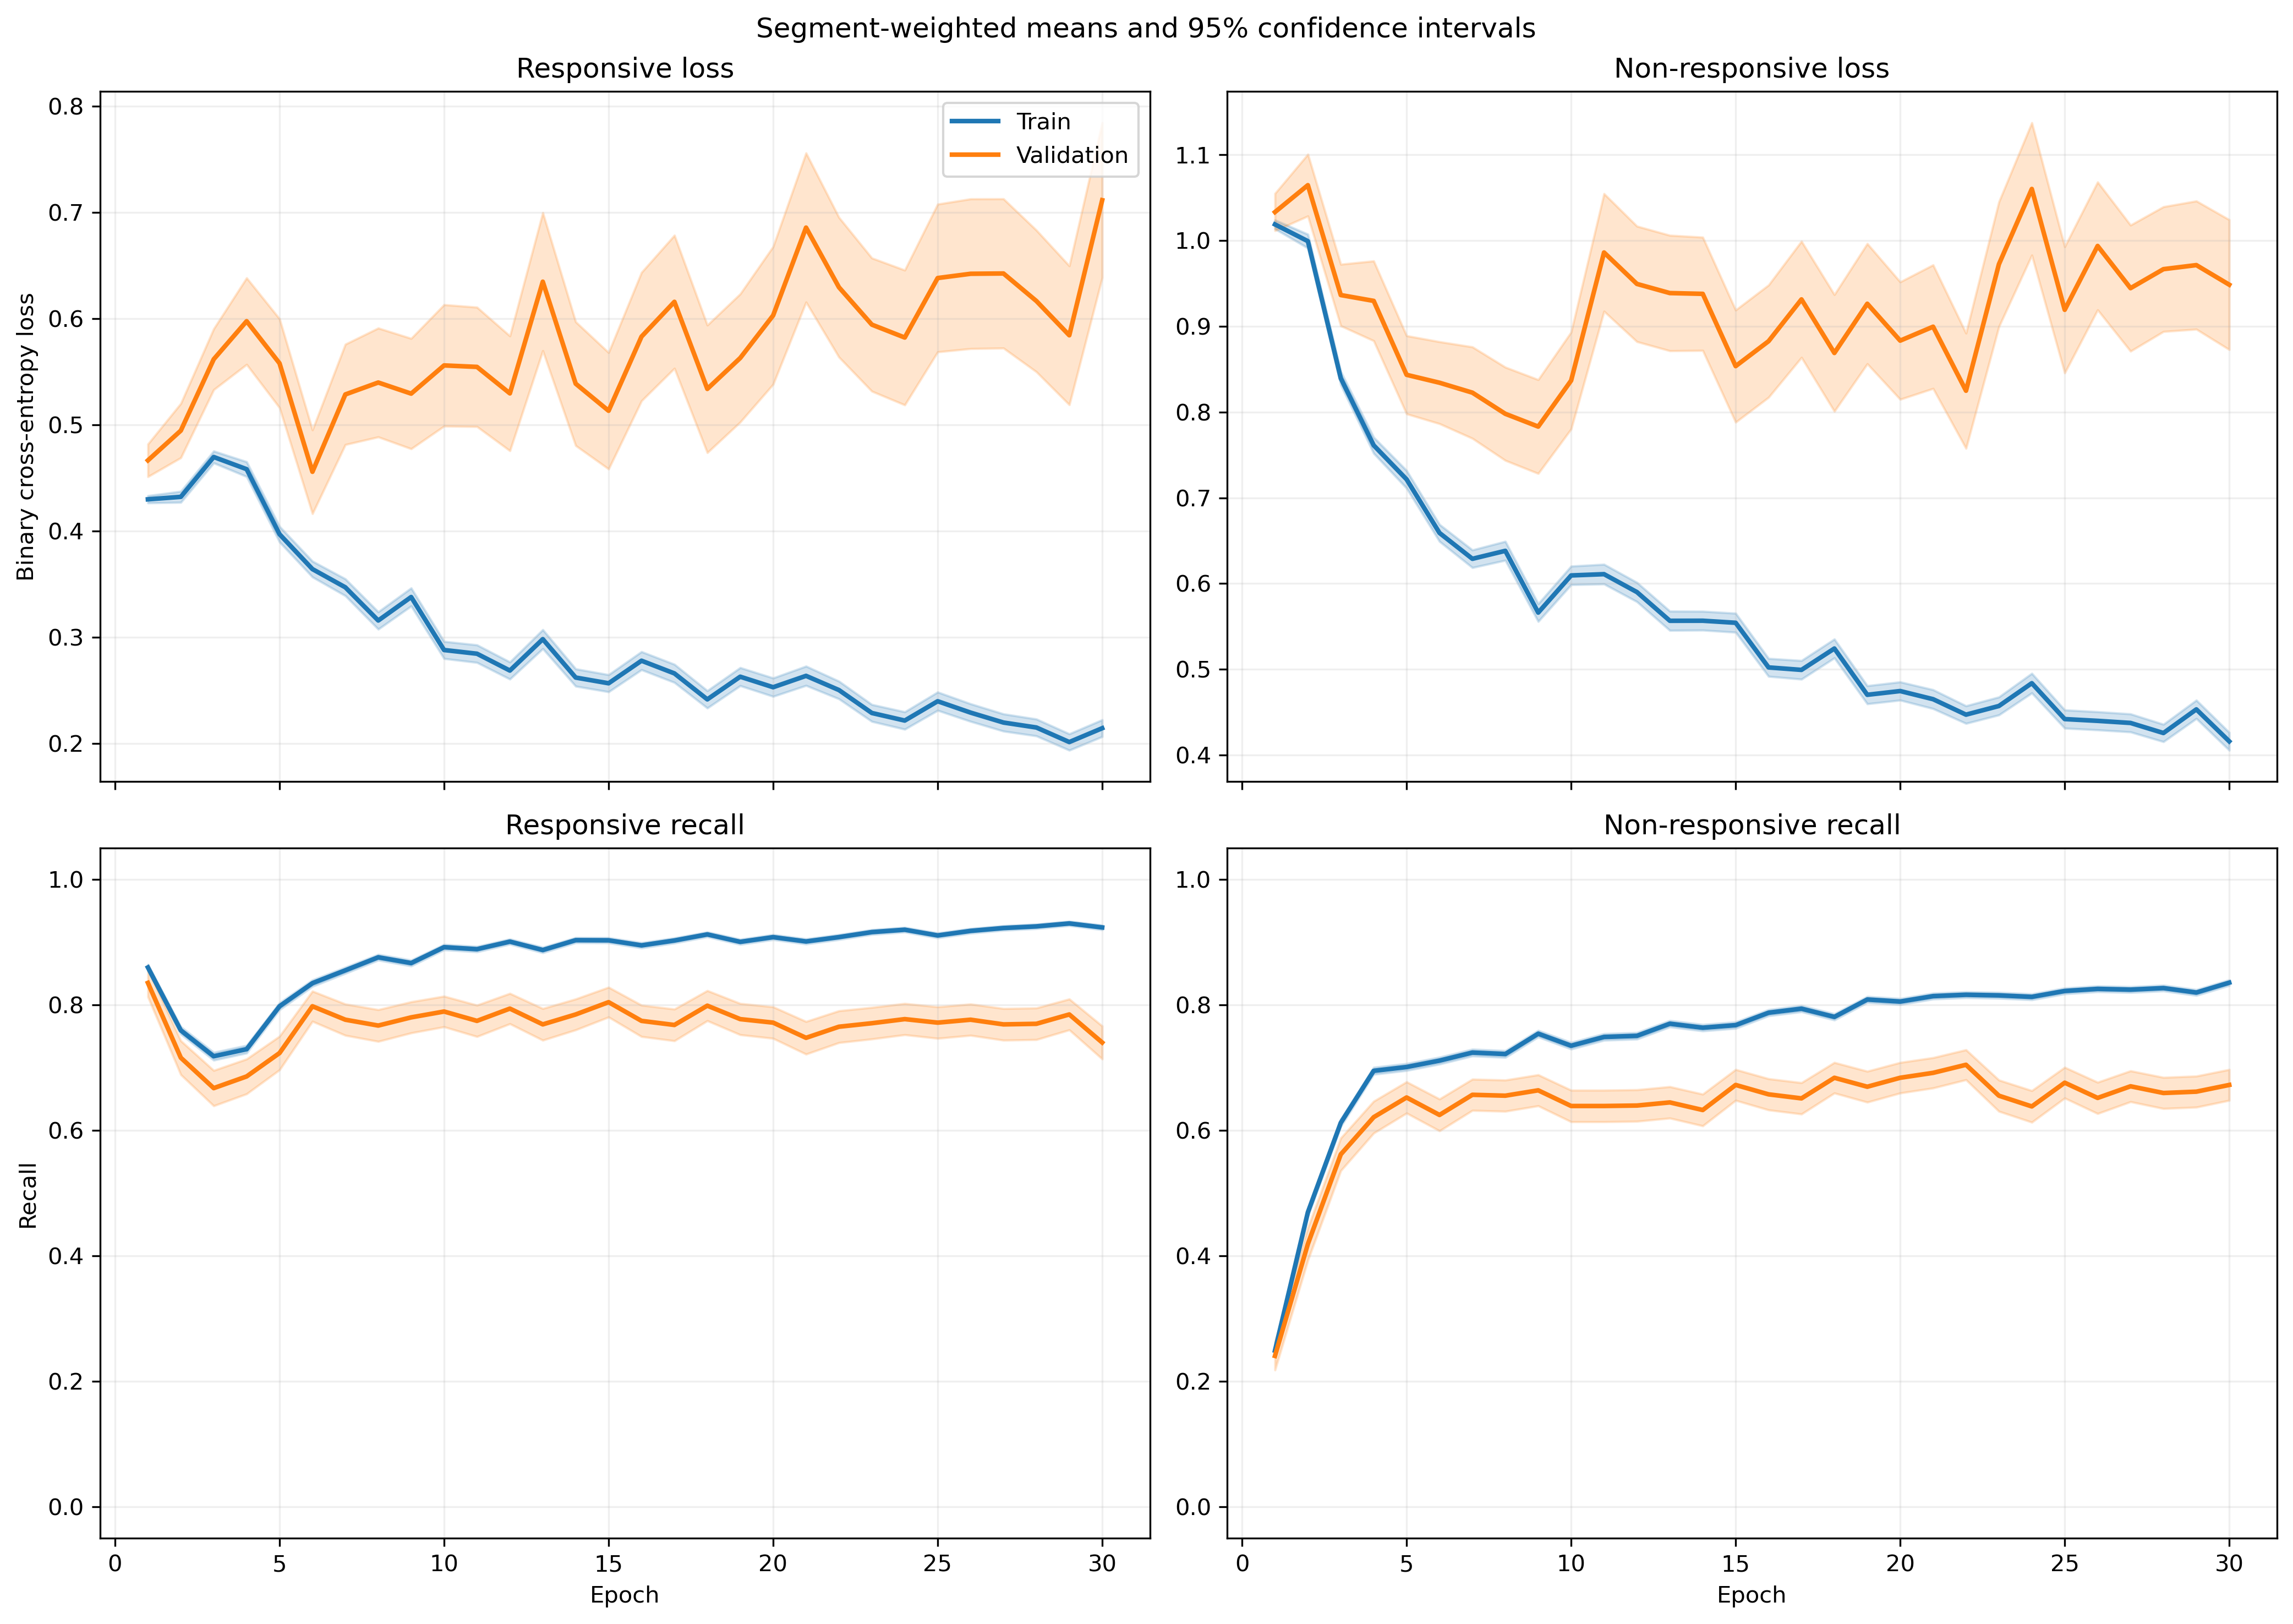

The file beside this chart, header and first rows:
fold, epoch, split, r_loss, r_loss_count, r_loss_sum, r_loss_sum_sq, r_recall, r_recall_count, r_recall_sum, r_recall_sum_sq, nr_loss, nr_loss_count, nr_loss_sum, nr_loss_sum_sq, nr_recall, nr_recall_count, nr_recall_sum, nr_recall_sum_sq
1, 1, train, 0.4442, 1063, 472.2, 293.5, 0.8307, 1063, 883.0, 883.0, 1.006, 1401, 1410, 1722, 0.3155, 1401, 442.0, 442.0
1, 1, validation, 0.3374, 10, 3.374, 1.408, 0.9, 10, 9.0, 9.0, , 0, 0.0, 0.0, , 0, 0.0, 0.0
1, 2, train, 0.4544, 1063, 483, 386.1, 0.73, 1063, 776.0, 776.0, 0.9608, 1401, 1346, 1936, 0.5182, 1401, 726.0, 726.0
1, 2, validation, 0.4946, 10, 4.946, 3.494, 0.8, 10, 8.0, 8.0, , 0, 0.0, 0.0, , 0, 0.0, 0.0
1, 3, train, 0.4096, 1063, 435.4, 384.3, 0.73, 1063, 776.0, 776.0, 1.047, 1401, 1467, 2572, 0.5525, 1401, 774.0, 774.0
1, 3, validation, 0.4855, 10, 4.855, 3.573, 0.8, 10, 8.0, 8.0, , 0, 0.0, 0.0, , 0, 0.0, 0.0
1, 4, train, 0.4645, 1063, 493.8, 530.3, 0.7121, 1063, 757.0, 757.0, 0.7837, 1401, 1098, 1828, 0.7045, 1401, 987.0, 987.0
1, 4, validation, 0.6376, 10, 6.376, 6.117, 0.5, 10, 5.0, 5.0, , 0, 0.0, 0.0, , 0, 0.0, 0.0
1, 5, train, 0.4431, 1063, 471.1, 511.3, 0.7667, 1063, 815.0, 815.0, 0.6141, 1401, 860.4, 1246, 0.7338, 1401, 1028, 1028
1, 5, validation, 0.5123, 10, 5.123, 4.579, 0.7, 10, 7.0, 7.0, , 0, 0.0, 0.0, , 0, 0.0, 0.0
1, 6, train, 0.3975, 1063, 422.5, 482.8, 0.8034, 1063, 854.0, 854.0, 0.5568, 1401, 780.1, 1253, 0.783, 1401, 1097, 1097
1, 6, validation, 0.5919, 10, 5.919, 6.646, 0.7, 10, 7.0, 7.0, , 0, 0.0, 0.0, , 0, 0.0, 0.0
1, 7, train, 0.2693, 1063, 286.2, 333.9, 0.8777, 1063, 933.0, 933.0, 0.7516, 1401, 1053, 2240, 0.6988, 1401, 979.0, 979.0
1, 7, validation, 0.2816, 10, 2.816, 1.766, 0.9, 10, 9.0, 9.0, , 0, 0.0, 0.0, , 0, 0.0, 0.0
1, 8, train, 0.4035, 1063, 428.9, 630.2, 0.8222, 1063, 874.0, 874.0, 0.5132, 1401, 719, 1328, 0.7766, 1401, 1088, 1088
1, 8, validation, 0.3909, 10, 3.909, 3.09, 0.7, 10, 7.0, 7.0, , 0, 0.0, 0.0, , 0, 0.0, 0.0
1, 9, train, 0.3843, 1063, 408.5, 587.8, 0.8194, 1063, 871.0, 871.0, 0.4936, 1401, 691.5, 1386, 0.8266, 1401, 1158, 1158
1, 9, validation, 0.4355, 10, 4.355, 4.639, 0.7, 10, 7.0, 7.0, , 0, 0.0, 0.0, , 0, 0.0, 0.0
1, 10, train, 0.2847, 1063, 302.7, 376.3, 0.8928, 1063, 949.0, 949.0, 0.6186, 1401, 866.7, 1460, 0.7024, 1401, 984.0, 984.0
1, 10, validation, 0.36, 10, 3.6, 2.888, 0.9, 10, 9.0, 9.0, , 0, 0.0, 0.0, , 0, 0.0, 0.0
1, 11, train, 0.2195, 1063, 233.3, 295.7, 0.9266, 1063, 985.0, 985.0, 0.7148, 1401, 1001, 2032, 0.6909, 1401, 968.0, 968.0
1, 11, validation, 0.1773, 10, 1.773, 0.6219, 1.0, 10, 10.0, 10.0, , 0, 0.0, 0.0, , 0, 0.0, 0.0
1, 12, train, 0.2618, 1063, 278.3, 348.9, 0.9163, 1063, 974.0, 974.0, 0.6162, 1401, 863.3, 1653, 0.7131, 1401, 999.0, 999.0
1, 12, validation, 0.219, 10, 2.19, 0.9795, 0.9, 10, 9.0, 9.0, , 0, 0.0, 0.0, , 0, 0.0, 0.0
1, 13, train, 0.3655, 1063, 388.6, 614.9, 0.8561, 1063, 910.0, 910.0, 0.4336, 1401, 607.5, 936.7, 0.803, 1401, 1125, 1125
1, 13, validation, 0.3679, 10, 3.679, 2.584, 0.8, 10, 8.0, 8.0, , 0, 0.0, 0.0, , 0, 0.0, 0.0
1, 14, train, 0.283, 1063, 300.9, 421.2, 0.889, 1063, 945.0, 945.0, 0.4831, 1401, 676.9, 1216, 0.7916, 1401, 1109, 1109
1, 14, validation, 0.2896, 10, 2.896, 1.689, 0.8, 10, 8.0, 8.0, , 0, 0.0, 0.0, , 0, 0.0, 0.0
1, 15, train, 0.2703, 1063, 287.3, 423.2, 0.8881, 1063, 944.0, 944.0, 0.5063, 1401, 709.3, 1403, 0.793, 1401, 1111, 1111
1, 15, validation, 0.1878, 10, 1.878, 0.7063, 1.0, 10, 10.0, 10.0, , 0, 0.0, 0.0, , 0, 0.0, 0.0
1, 16, train, 0.3264, 1063, 346.9, 465.5, 0.8674, 1063, 922.0, 922.0, 0.4082, 1401, 571.8, 958.4, 0.8251, 1401, 1156, 1156
1, 16, validation, 0.2887, 10, 2.887, 1.589, 0.9, 10, 9.0, 9.0, , 0, 0.0, 0.0, , 0, 0.0, 0.0
1, 17, train, 0.2343, 1063, 249.1, 431.1, 0.92, 1063, 978.0, 978.0, 0.5853, 1401, 820, 1741, 0.7445, 1401, 1043, 1043
1, 17, validation, 0.16, 10, 1.6, 0.6443, 1.0, 10, 10.0, 10.0, , 0, 0.0, 0.0, , 0, 0.0, 0.0
1, 18, train, 0.2746, 1063, 291.9, 517.8, 0.8956, 1063, 952.0, 952.0, 0.4704, 1401, 659.1, 1358, 0.803, 1401, 1125, 1125
1, 18, validation, 0.1878, 10, 1.878, 0.7498, 1.0, 10, 10.0, 10.0, , 0, 0.0, 0.0, , 0, 0.0, 0.0
1, 19, train, 0.303, 1063, 322.1, 546.8, 0.8815, 1063, 937.0, 937.0, 0.4364, 1401, 611.4, 1123, 0.8173, 1401, 1145, 1145
1, 19, validation, 0.4987, 10, 4.987, 6.6, 0.8, 10, 8.0, 8.0, , 0, 0.0, 0.0, , 0, 0.0, 0.0
1, 20, train, 0.2787, 1063, 296.3, 587.3, 0.8993, 1063, 956.0, 956.0, 0.456, 1401, 638.8, 1514, 0.8237, 1401, 1154, 1154
1, 20, validation, 0.2237, 10, 2.237, 1.31, 0.9, 10, 9.0, 9.0, , 0, 0.0, 0.0, , 0, 0.0, 0.0
1, 21, train, 0.1499, 1063, 159.4, 274, 0.9464, 1063, 1006, 1006, 0.6638, 1401, 930, 2427, 0.7438, 1401, 1042, 1042
1, 21, validation, 0.08128, 10, 0.8128, 0.1389, 1.0, 10, 10.0, 10.0, , 0, 0.0, 0.0, , 0, 0.0, 0.0
1, 22, train, 0.2654, 1063, 282.2, 358.1, 0.9031, 1063, 960.0, 960.0, 0.4, 1401, 560.5, 887.3, 0.8216, 1401, 1151, 1151
1, 22, validation, 0.2455, 10, 2.455, 1.076, 1.0, 10, 10.0, 10.0, , 0, 0.0, 0.0, , 0, 0.0, 0.0
1, 23, train, 0.2026, 1063, 215.4, 361.8, 0.937, 1063, 996.0, 996.0, 0.5158, 1401, 722.6, 1656, 0.7937, 1401, 1112, 1112
1, 23, validation, 0.1282, 10, 1.282, 0.3718, 1.0, 10, 10.0, 10.0, , 0, 0.0, 0.0, , 0, 0.0, 0.0
1, 24, train, 0.2192, 1063, 233, 378.5, 0.9323, 1063, 991.0, 991.0, 0.4589, 1401, 642.9, 1345, 0.8087, 1401, 1133, 1133
1, 24, validation, 0.1443, 10, 1.443, 0.4657, 1.0, 10, 10.0, 10.0, , 0, 0.0, 0.0, , 0, 0.0, 0.0
1, 25, train, 0.349, 1063, 371, 681.6, 0.8579, 1063, 912.0, 912.0, 0.308, 1401, 431.5, 744.3, 0.8722, 1401, 1222, 1222
1, 25, validation, 0.532, 10, 5.32, 8.681, 0.7, 10, 7.0, 7.0, , 0, 0.0, 0.0, , 0, 0.0, 0.0
1, 26, train, 0.223, 1063, 237.1, 368.6, 0.9313, 1063, 990.0, 990.0, 0.4132, 1401, 578.9, 1176, 0.8287, 1401, 1161, 1161
1, 26, validation, 0.1788, 10, 1.788, 1.05, 0.9, 10, 9.0, 9.0, , 0, 0.0, 0.0, , 0, 0.0, 0.0
1, 27, train, 0.2232, 1063, 237.3, 486.9, 0.9238, 1063, 982.0, 982.0, 0.4193, 1401, 587.5, 1418, 0.8337, 1401, 1168, 1168
1, 27, validation, 0.2144, 10, 2.144, 2.198, 0.9, 10, 9.0, 9.0, , 0, 0.0, 0.0, , 0, 0.0, 0.0
1, 28, train, 0.2737, 1063, 291, 574.2, 0.8956, 1063, 952.0, 952.0, 0.3753, 1401, 525.7, 1093, 0.8358, 1401, 1171, 1171
1, 28, validation, 0.3877, 10, 3.877, 8.751, 0.9, 10, 9.0, 9.0, , 0, 0.0, 0.0, , 0, 0.0, 0.0
1, 29, train, 0.1949, 1063, 207.2, 400.5, 0.9389, 1063, 998.0, 998.0, 0.5086, 1401, 712.5, 1673, 0.7894, 1401, 1106, 1106
1, 29, validation, 0.09004, 10, 0.9004, 0.2498, 1.0, 10, 10.0, 10.0, , 0, 0.0, 0.0, , 0, 0.0, 0.0
1, 30, train, 0.3172, 1063, 337.2, 675.7, 0.8777, 1063, 933.0, 933.0, 0.3069, 1401, 430, 880.9, 0.8779, 1401, 1230, 1230
1, 30, validation, 0.5139, 10, 5.139, 9.383, 0.8, 10, 8.0, 8.0, , 0, 0.0, 0.0, , 0, 0.0, 0.0
... 1,140 more rows
